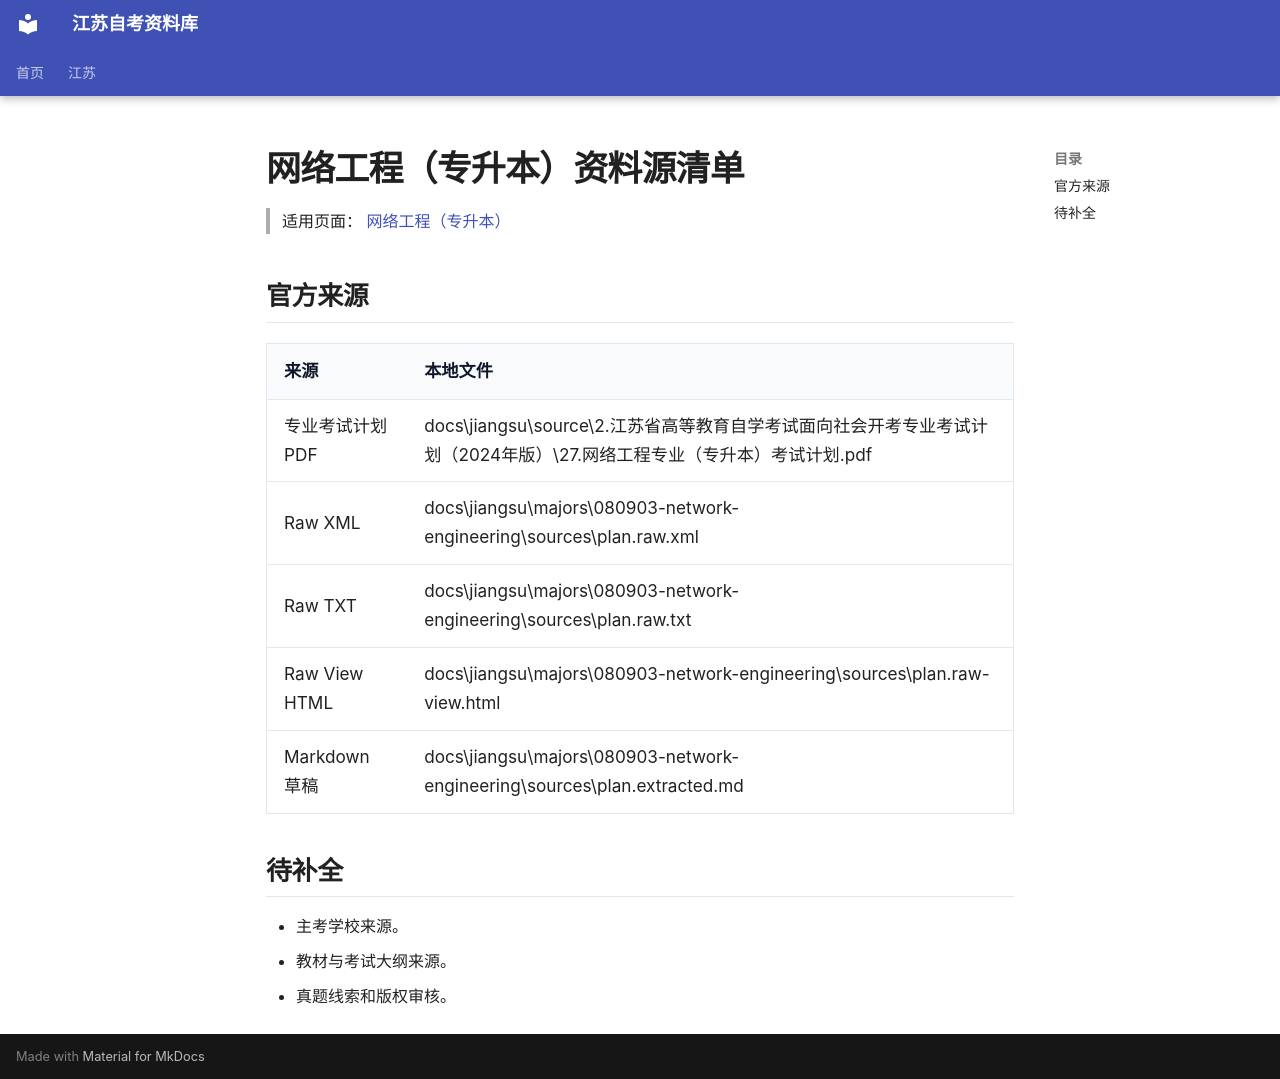

repository: SuperCatQR/jiangsu-zikao-aio · page: jiangsu/majors/080903-network-engineering/sources/index.html · generator: mkdocs

# 网络工程（专升本）资料源清单

> 适用页面：[ 网络工程（专升本）](./index.md)

## 官方来源

| 来源 | 本地文件 |
| --- | --- |
| 专业考试计划 PDF | docs\jiangsu\source\2.江苏省高等教育自学考试面向社会开考专业考试计划（2024年版）\27.网络工程专业（专升本）考试计划.pdf |
| Raw XML | docs\jiangsu\majors\080903-network-engineering\sources\plan.raw.xml |
| Raw TXT | docs\jiangsu\majors\080903-network-engineering\sources\plan.raw.txt |
| Raw View HTML | docs\jiangsu\majors\080903-network-engineering\sources\plan.raw-view.html |
| Markdown 草稿 | docs\jiangsu\majors\080903-network-engineering\sources\plan.extracted.md |

## 待补全

- 主考学校来源。
- 教材与考试大纲来源。
- 真题线索和版权审核。
